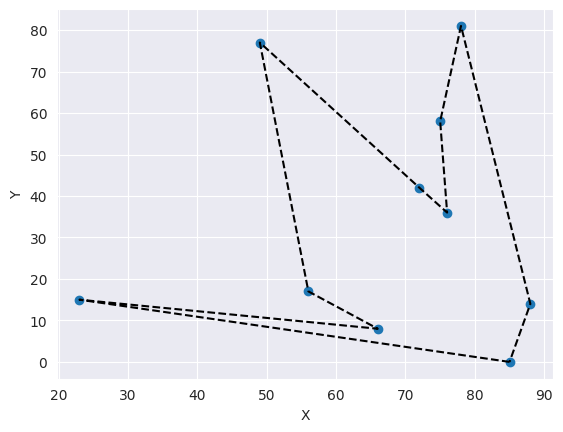

Write Python code to recreate this figure.
#coding:utf-8
'''
凸包算法
'''
import numpy as np
import matplotlib.pyplot as plt
import seaborn as sns


pts=np.random.randint(0,100,20).reshape([-1,2])#创建随机点
pts=pts[pts[:,1].argsort()] #按照第2列-Y值排序
p0=pts[0]         #取左下角的点作为起始点
pts1=pts[1:,]     #其余的点
vectors=pts1-p0   #每个节点与p0构成的向量集合
vec_x=np.array([1,0]) #x轴向量
cos_vals=vectors.dot(vec_x)/np.linalg.norm(vectors,axis=1) #每个矢量与X轴的夹角余弦值
pts1=pts1[cos_vals.argsort()] #对pts1按照余弦值从小往大排
pts=np.vstack((p0,pts1,p0))   #顺时针连接节点
sns.set_style("darkgrid")
plt.xlabel("X")
plt.ylabel("Y")
plt.scatter(pts[:-1,0],pts[:-1,1])  #散点图vec
plt.plot(pts[:,0],pts[:,1],"k--")        #折线图
plt.show() 







